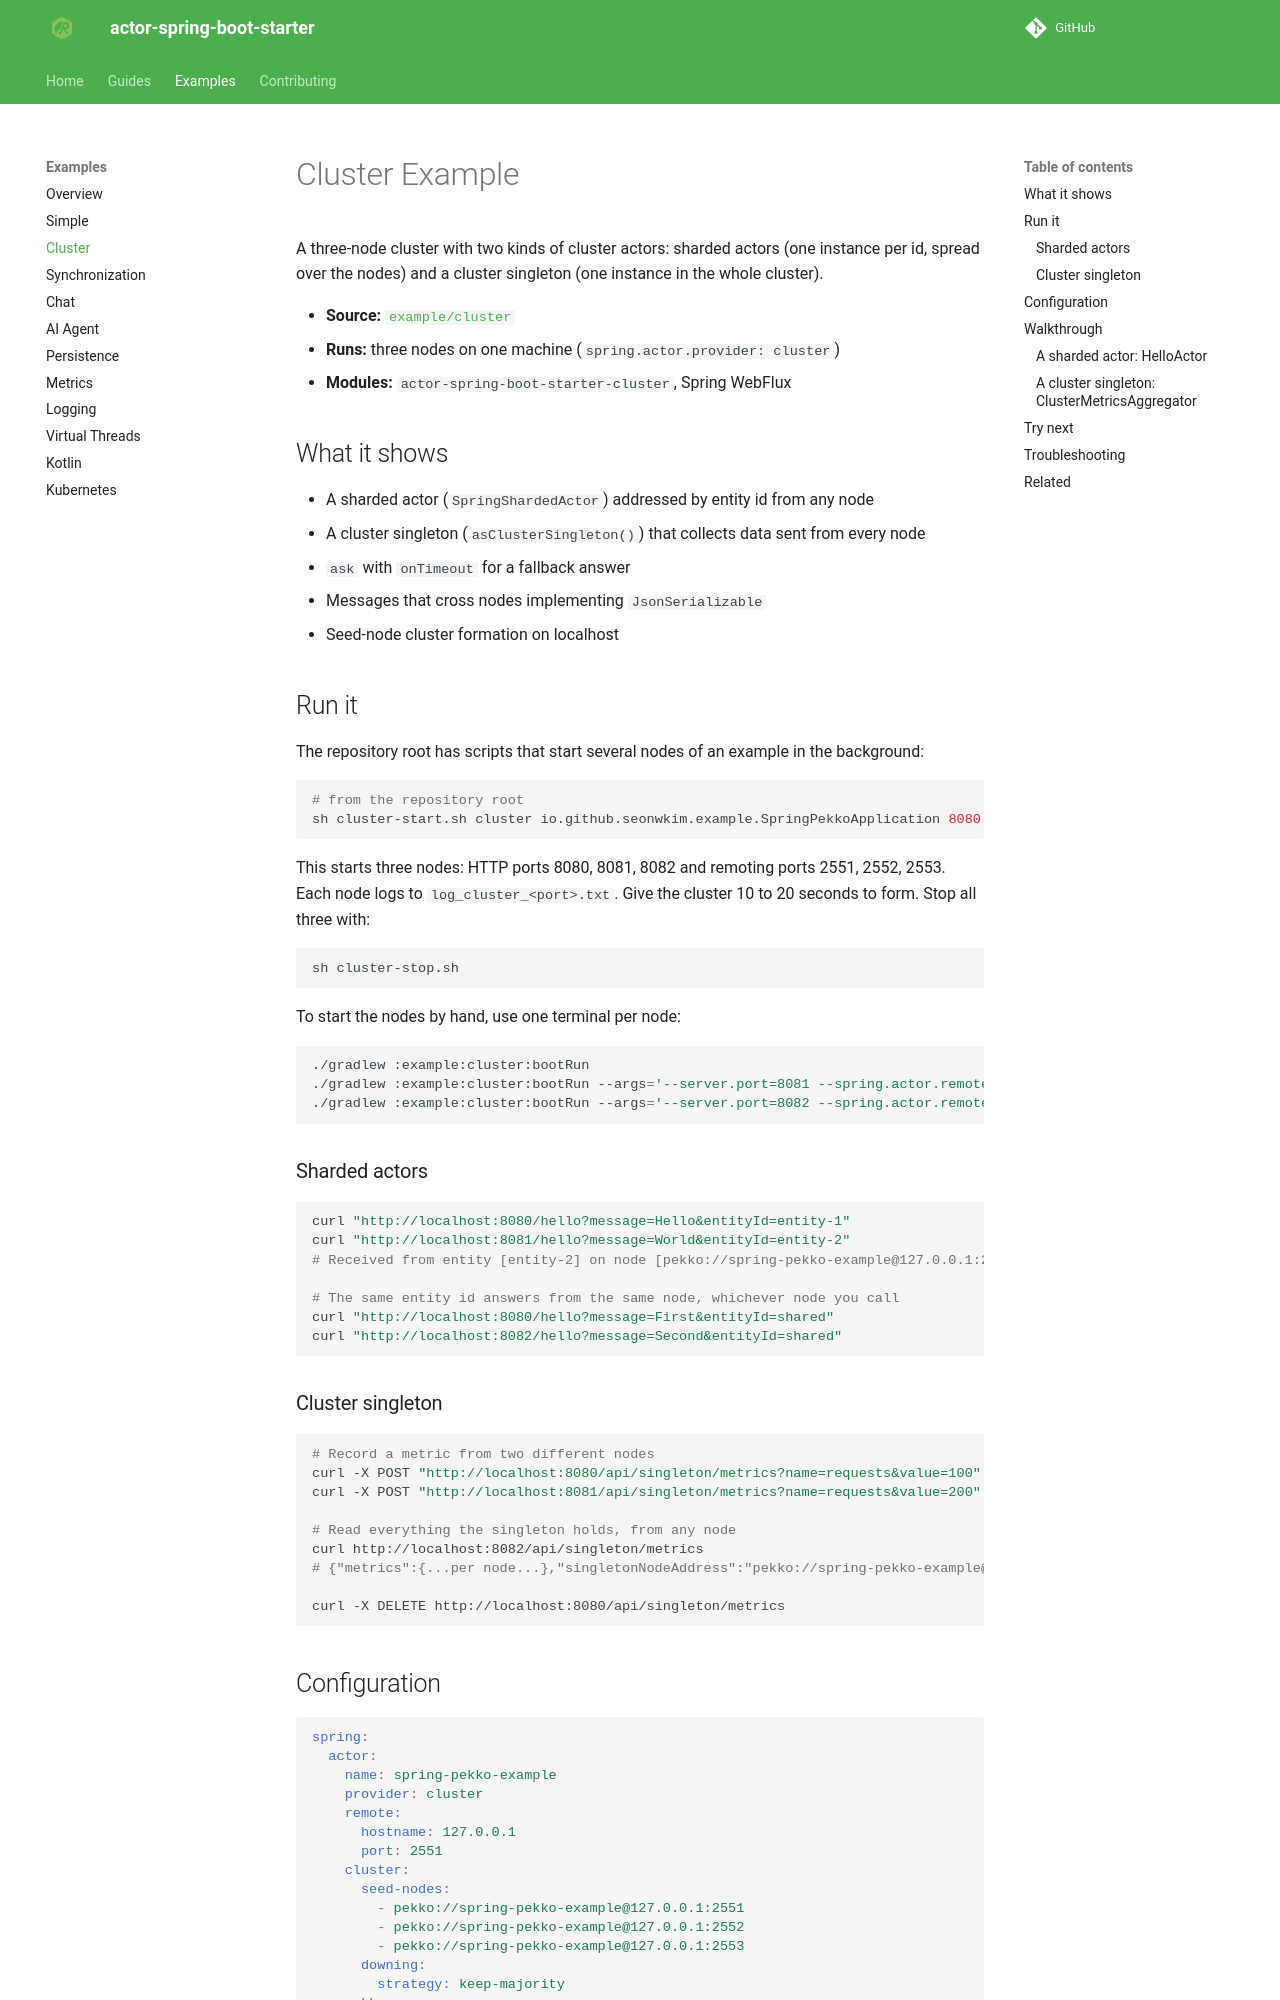

repository: seonWKim/spring-boot-starter-actor · page: examples/cluster/index.html · generator: mkdocs

# Cluster Example

A three-node cluster with two kinds of cluster actors: sharded actors (one instance per id, spread over
the nodes) and a cluster singleton (one instance in the whole cluster).

- **Source:** [`example/cluster`](https://github.com/seonWKim/actor-spring-boot-starter/tree/main/example/cluster)
- **Runs:** three nodes on one machine (`spring.actor.provider: cluster`)
- **Modules:** `actor-spring-boot-starter-cluster`, Spring WebFlux

## What it shows

- A sharded actor (`SpringShardedActor`) addressed by entity id from any node
- A cluster singleton (`asClusterSingleton()`) that collects data sent from every node
- `ask` with `onTimeout` for a fallback answer
- Messages that cross nodes implementing `JsonSerializable`
- Seed-node cluster formation on localhost

## Run it

The repository root has scripts that start several nodes of an example in the background:

```bash
# from the repository root
sh cluster-start.sh cluster io.github.seonwkim.example.SpringPekkoApplication 8080 2551 3
```

This starts three nodes: HTTP ports 8080, 8081, 8082 and remoting ports 2551, 2552, 2553. Each node logs to
`log_cluster_<port>.txt`. Give the cluster 10 to 20 seconds to form. Stop all three with:

```bash
sh cluster-stop.sh
```

To start the nodes by hand, use one terminal per node:

```bash
./gradlew :example:cluster:bootRun
./gradlew :example:cluster:bootRun --args='--server.port=8081 --spring.actor.remote.port=2552'
./gradlew :example:cluster:bootRun --args='--server.port=8082 --spring.actor.remote.port=2553'
```

### Sharded actors

```bash
curl "http://localhost:8080/hello?message=Hello&entityId=entity-1"
curl "http://localhost:8081/hello?message=World&entityId=entity-2"
# Received from entity [entity-2] on node [pekko://spring-pekko-example@127.0.0.1:2553]

# The same entity id answers from the same node, whichever node you call
curl "http://localhost:8080/hello?message=First&entityId=shared"
curl "http://localhost:8082/hello?message=Second&entityId=shared"
```

### Cluster singleton

```bash
# Record a metric from two different nodes
curl -X POST "http://localhost:8080/api/singleton/metrics?name=requests&value=100"
curl -X POST "http://localhost:8081/api/singleton/metrics?name=requests&value=200"

# Read everything the singleton holds, from any node
curl http://localhost:8082/api/singleton/metrics
# {"metrics":{...per node...},"singletonNodeAddress":"pekko://spring-pekko-example@127.0.0.1:2551"}

curl -X DELETE http://localhost:8080/api/singleton/metrics
```

## Configuration

```yaml
spring:
  actor:
    name: spring-pekko-example
    provider: cluster
    remote:
      hostname: 127.0.0.1
      port: 2551
    cluster:
      seed-nodes:
        - pekko://spring-pekko-example@127.0.0.1:2551
        - pekko://spring-pekko-example@127.0.0.1:2552
        - pekko://spring-pekko-example@127.0.0.1:2553
      downing:
        strategy: keep-majority
    pekko:
      actor:
        allow-java-serialization: off
```

Every node uses the same file; the start script overrides `server.port` and `spring.actor.remote.port`.
The seed-node addresses use the actor system name (`spring.actor.name`), so all nodes must share it.

## Walkthrough
